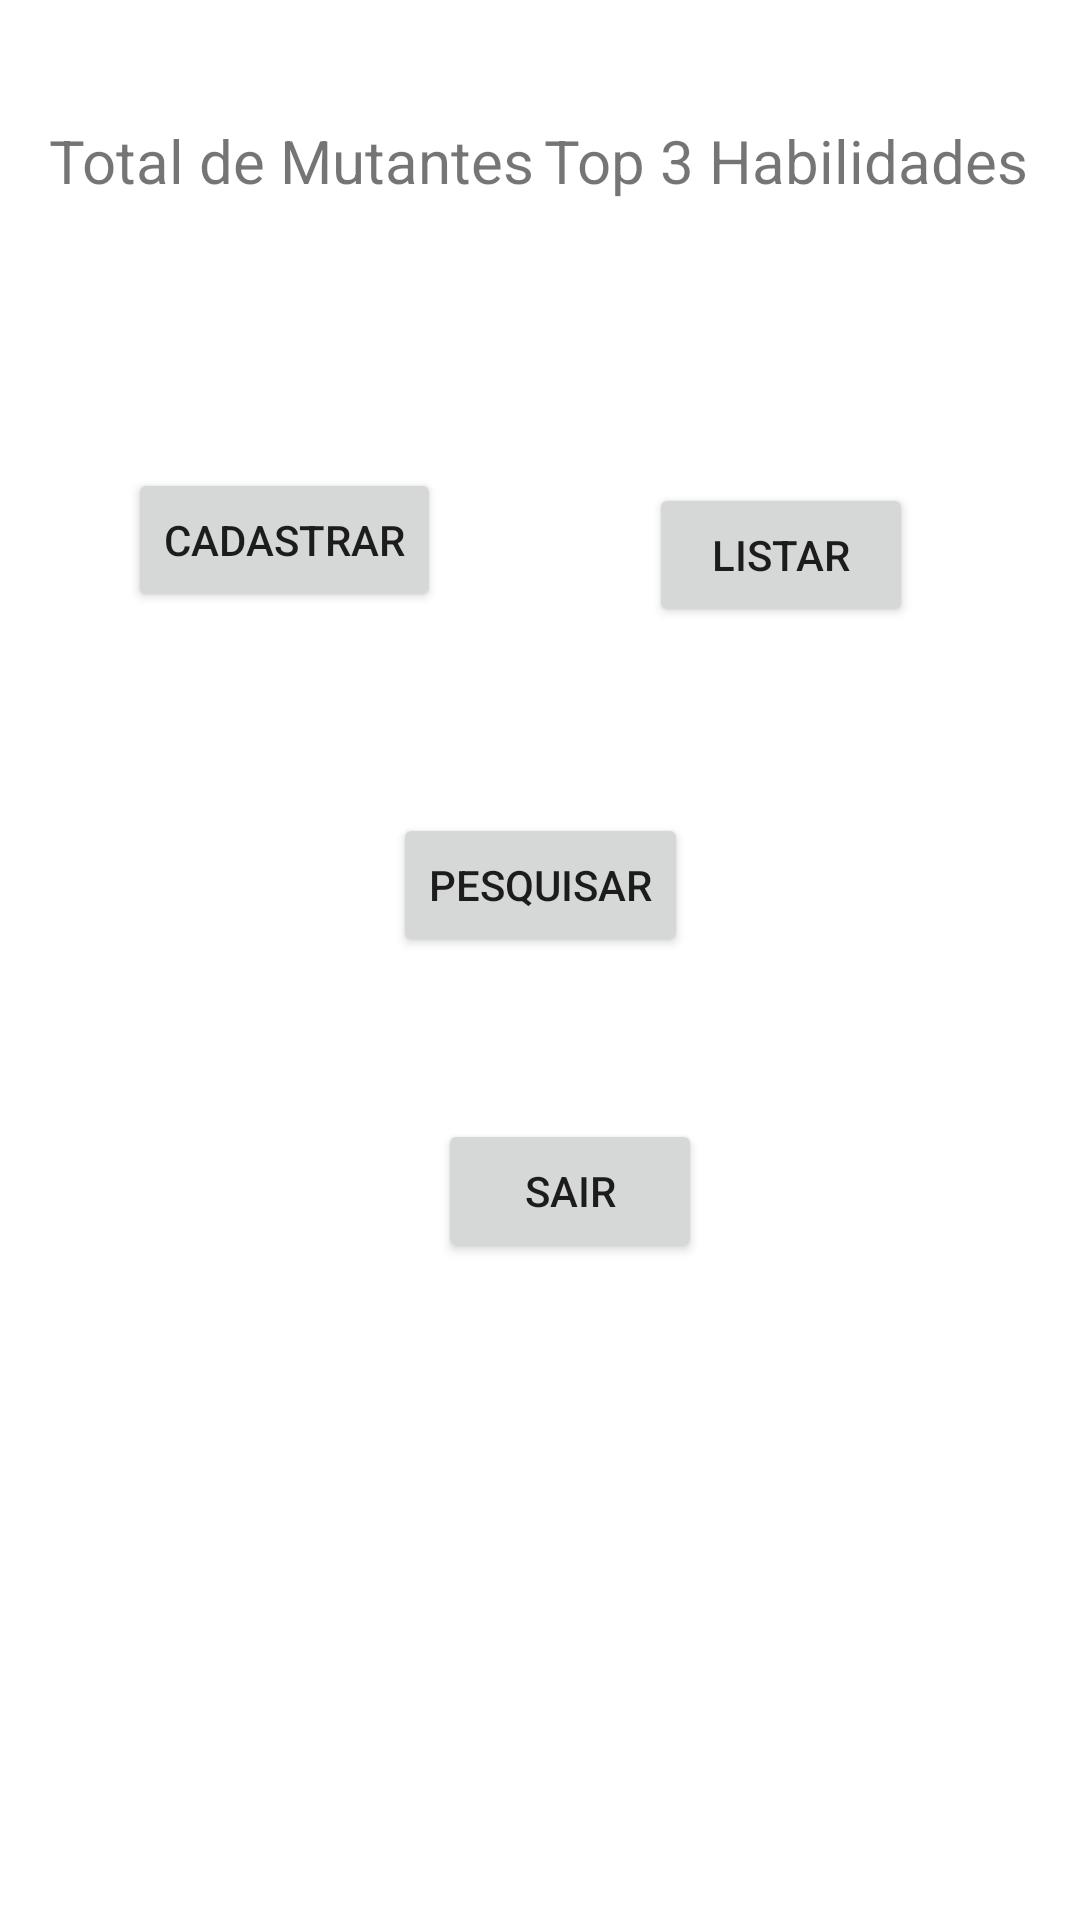

Reconstruct the res/layout file that produces this screen, plus the resources it refers to.
<!-- AndroidManifest.xml: application theme Theme.MutantsApp -->
<!-- res/layout/activity_dashboard.xml -->
<?xml version="1.0" encoding="utf-8"?>
<androidx.constraintlayout.widget.ConstraintLayout xmlns:android="http://schemas.android.com/apk/res/android"
    xmlns:app="http://schemas.android.com/apk/res-auto"
    xmlns:tools="http://schemas.android.com/tools"
    android:layout_width="match_parent"
    android:layout_height="match_parent"
    tools:context=".activities.DashboardActivity">

    <TextView
        android:id="@+id/textView2"
        android:layout_width="wrap_content"
        android:layout_height="wrap_content"
        android:layout_marginEnd="3dp"
        android:text="Total de Mutantes"
        android:textSize="20sp"
        app:layout_constraintBaseline_toBaselineOf="@+id/textView4"
        app:layout_constraintEnd_toStartOf="@+id/textView4"
        app:layout_constraintHorizontal_chainStyle="packed"
        app:layout_constraintStart_toStartOf="parent" />

    <TextView
        android:id="@+id/textViewTotalMutantes"
        android:layout_width="wrap_content"
        android:layout_height="wrap_content"
        android:layout_marginTop="28dp"
        android:textSize="20sp"
        app:layout_constraintEnd_toEndOf="@+id/textView2"
        app:layout_constraintStart_toStartOf="@+id/textView2"
        app:layout_constraintTop_toBottomOf="@+id/textView2" />

    <TextView
        android:id="@+id/textView4"
        android:layout_width="wrap_content"
        android:layout_height="wrap_content"
        android:layout_marginTop="40dp"
        android:layout_marginEnd="1dp"
        android:text="Top 3 Habilidades"
        android:textSize="20sp"
        app:layout_constraintEnd_toEndOf="parent"
        app:layout_constraintStart_toEndOf="@+id/textView2"
        app:layout_constraintTop_toTopOf="parent" />

    <TextView
        android:id="@+id/textViewTop3Habilidades"
        android:layout_width="wrap_content"
        android:layout_height="wrap_content"
        android:layout_marginTop="36dp"
        android:textSize="20sp"
        app:layout_constraintEnd_toEndOf="@+id/textView4"
        app:layout_constraintStart_toStartOf="@+id/textView4"
        app:layout_constraintTop_toBottomOf="@+id/textView4" />

    <Button
        android:id="@+id/buttonActivityCadastrar"
        android:layout_width="wrap_content"
        android:layout_height="wrap_content"
        android:layout_marginTop="156dp"
        android:layout_marginEnd="27dp"
        android:onClick="cadastrarMutante"
        android:text="Cadastrar"
        app:layout_constraintEnd_toStartOf="@+id/buttonActivityListar"
        app:layout_constraintStart_toStartOf="parent"
        app:layout_constraintTop_toTopOf="parent" />

    <Button
        android:id="@+id/buttonActivityListar"
        android:layout_width="wrap_content"
        android:layout_height="wrap_content"
        android:layout_marginTop="5dp"
        android:layout_marginEnd="13dp"
        android:onClick="listaMutantes"
        android:text="Listar"
        app:layout_constraintEnd_toEndOf="parent"
        app:layout_constraintStart_toEndOf="@+id/buttonActivityCadastrar"
        app:layout_constraintTop_toTopOf="@+id/buttonActivityCadastrar" />

    <Button
        android:id="@+id/buttonActivityPesquisar"
        android:layout_width="wrap_content"
        android:layout_height="wrap_content"
        android:layout_marginTop="62dp"
        android:onClick="pesquisaMutantes"
        android:text="Pesquisar"
        app:layout_constraintEnd_toEndOf="parent"
        app:layout_constraintStart_toStartOf="parent"
        app:layout_constraintTop_toBottomOf="@+id/buttonActivityListar" />

    <Button
        android:id="@+id/buttonSair"
        android:layout_width="wrap_content"
        android:layout_height="wrap_content"
        android:layout_marginStart="15dp"
        android:layout_marginTop="54dp"
        android:onClick="exitApp"
        android:text="SAIR"
        app:layout_constraintStart_toStartOf="@+id/buttonActivityPesquisar"
        app:layout_constraintTop_toBottomOf="@+id/buttonActivityPesquisar" />

</androidx.constraintlayout.widget.ConstraintLayout>
<!-- resources referenced by this layout -->
<resources>
  <style name="Theme.MutantsApp" parent="Theme.MaterialComponents.DayNight.DarkActionBar">
          
          
          
          
          
          
          
          
          
          
          
          
          <item name="colorPrimary">@color/manatee</item>
          <item name="colorPrimaryVariant">@color/space_cadet</item>
          <item name="colorOnPrimary">@color/black</item>
          
          <item name="colorSecondary">@color/imperial_red</item>
          <item name="colorSecondaryVariant">@color/amaranth_red</item>
          <item name="colorOnSecondary">@color/black</item>
          
          <item name="android:statusBarColor" tools:targetApi="l">?attr/colorPrimaryVariant</item>
  
      </style>
  <color name="manatee">#FF8D99AE</color>
  <color name="space_cadet">#FF2B2D42</color>
  <color name="black">#FF000000</color>
  <color name="imperial_red">#FFEF233C</color>
  <color name="amaranth_red">#FFD90429</color>
</resources>
